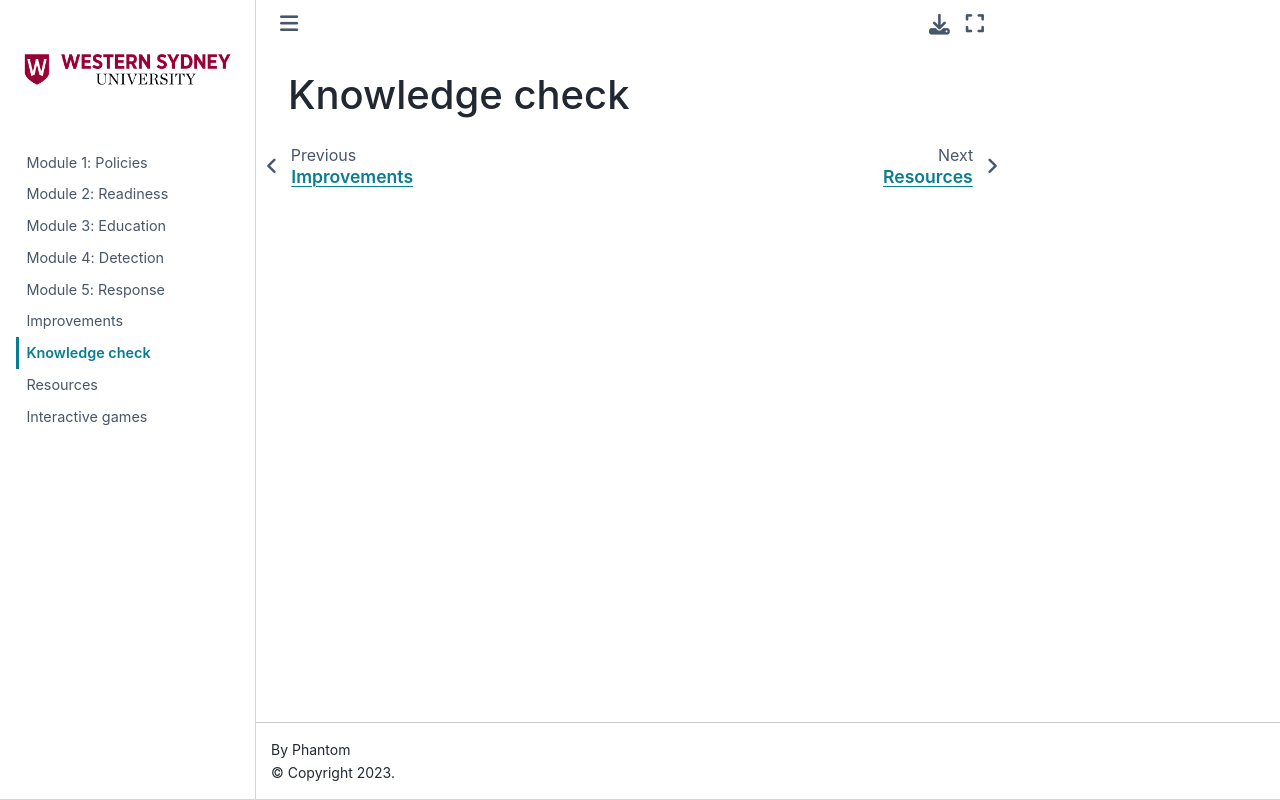

repository: gatsbywelles/DeepFake-Detection-Learning-Modules · page: knowledge-check.html · generator: jekyll

# Knowledge check
